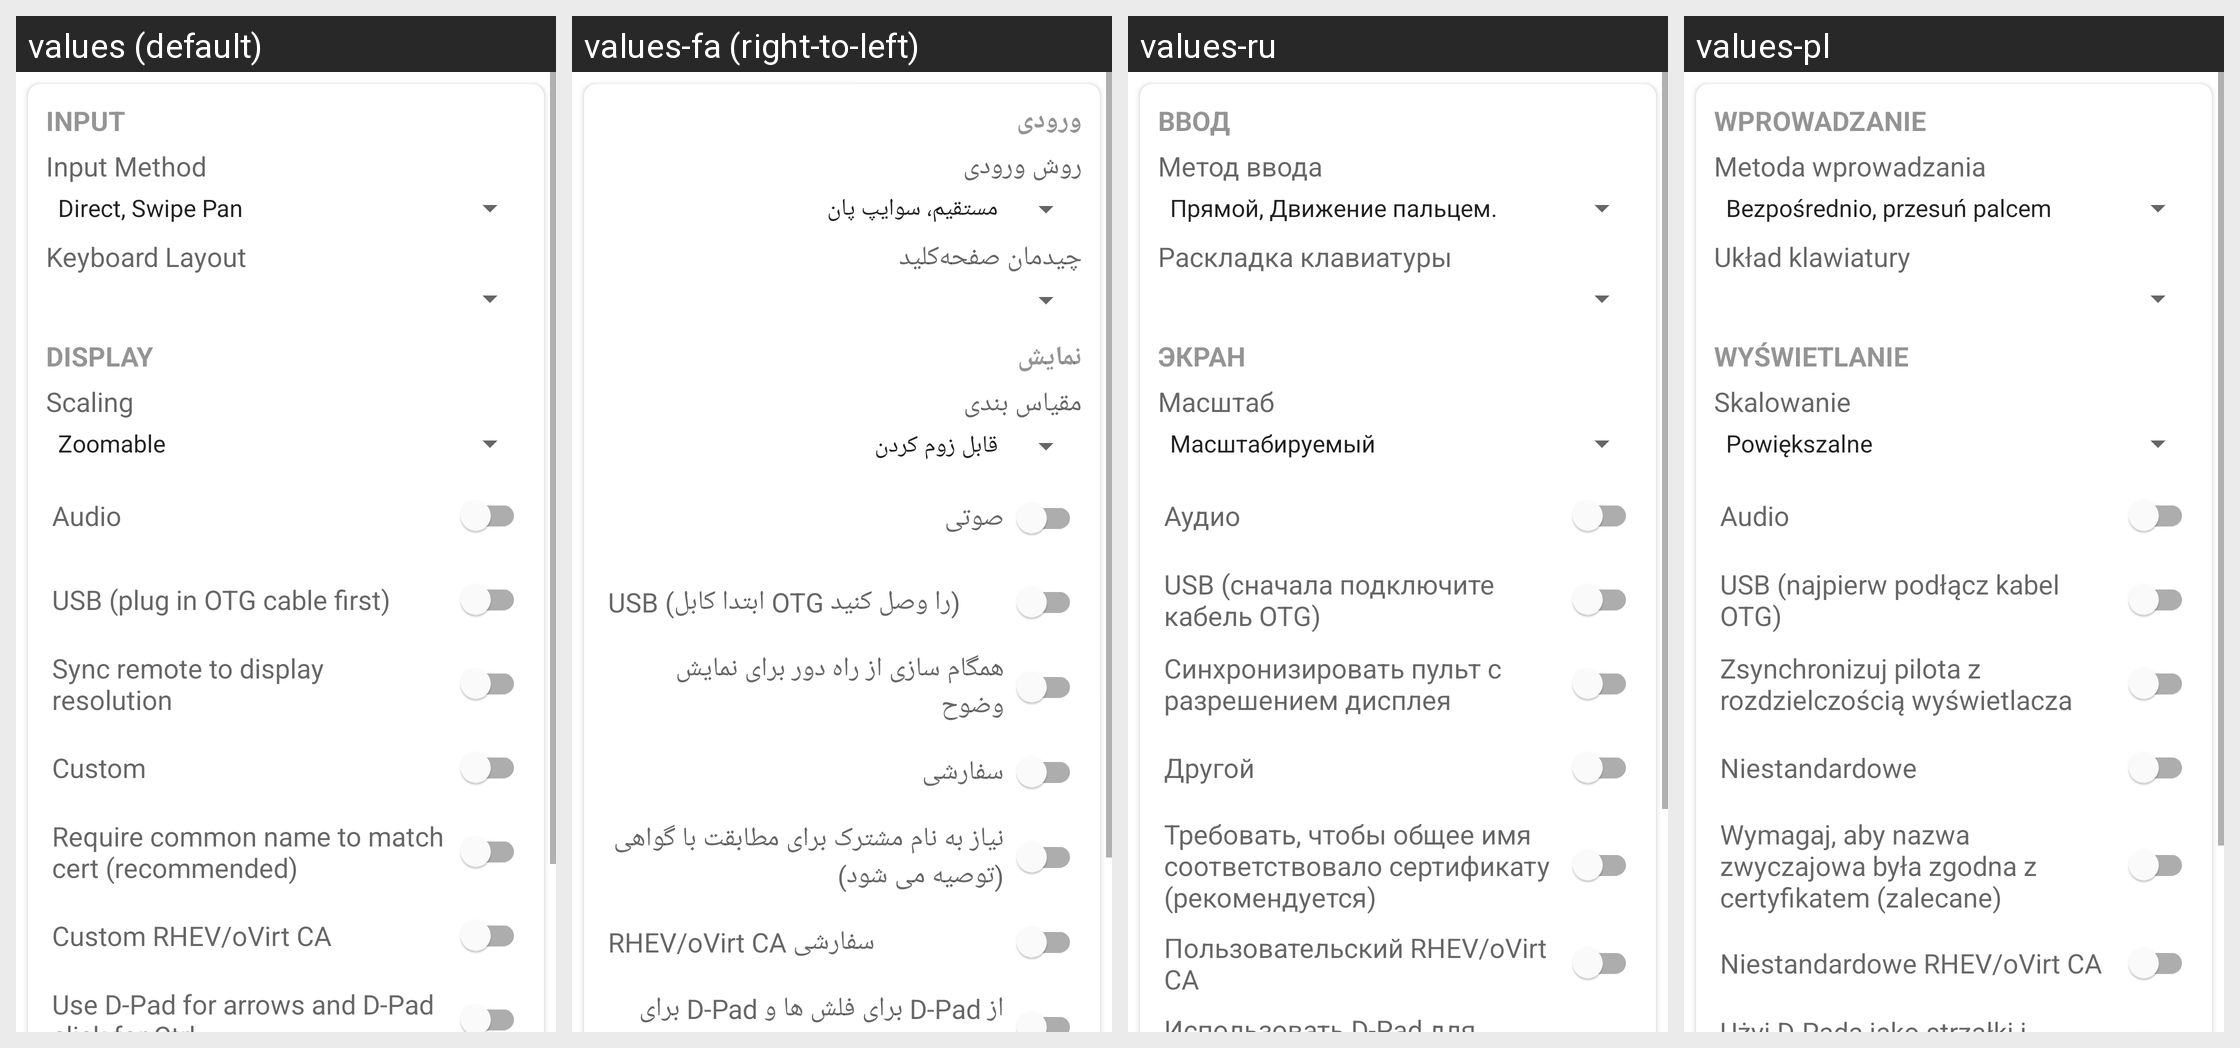

For this localized Android screen grid, give each drawn string resource with its value in every locale shown.
Android screen res/layout/advanced_settings_activity.xml rendered under 4 locales, left to right: values (default), values-fa (right-to-left), values-ru, values-pl. Device: Nexus 5 (rendered at 1080×1920; each locale shown at half size, 540×960, under a caption strip naming it); theme Theme.MaterialComponents.DayNight.NoActionBar.
Other locales in the repository, not shown: values-af, values-ar, values-bg, values-bn, values-ca, values-cs, values-cy, values-da, values-de, values-el, values-es, values-et, values-fi, values-fil, values-fr, values-gu, values-hi, values-hr, values-hu, values-in, values-is, values-it, values-iw, values-ja, values-kn, values-ko, values-ml, values-mr, values-ms, values-nb, values-ne, values-nl, values-pt, values-pt-rBR, values-ro, values-sk, values-sr, values-sv, values-sw, values-ta, values-te, values-th, values-tr, values-uk, values-ur, values-vi, values-zh-rCN, values-zh-rTW, values-zu.
Strings drawn on this screen, with the default value and each locale's value (text and hints the layout hard-codes, and strings that could not be matched under every locale, appear in the picture but are not listed):

section_input
  values: Input
  values-fa: ورودی
  values-ru: Ввод
  values-pl: Wprowadzanie

input_methods
  values: Input Method
  values-fa: روش ورودی
  values-ru: Метод ввода
  values-pl: Metoda wprowadzania

keyboard_layout_map
  values: Keyboard Layout
  values-fa: چیدمان صفحه‌کلید
  values-ru: Раскладка клавиатуры
  values-pl: Układ klawiatury

section_display
  values: Display
  values-fa: نمایش
  values-ru: Экран
  values-pl: Wyświetlanie

scaling
  values: Scaling
  values-fa: مقیاس بندی
  values-ru: Масштаб
  values-pl: Skalowanie

audio
  values: Audio
  values-fa: صوتی
  values-ru: Аудио
  values-pl: Audio

usb
  values: USB (plug in OTG cable first)
  values-fa: USB (ابتدا کابل OTG را وصل کنید)
  values-ru: USB (сначала подключите кабель OTG)
  values-pl: USB (najpierw podłącz kabel OTG)

auto_request_new_res
  values: Sync remote to display resolution
  values-fa: همگام سازی از راه دور برای نمایش وضوح
  values-ru: Синхронизировать пульт с разрешением дисплея
  values-pl: Zsynchronizuj pilota z rozdzielczością wyświetlacza

rdp_geom_custom
  values: Custom
  values-fa: سفارشی
  values-ru: Другой
  values-pl: Niestandardowe

ssl_strict
  values: Require common name to match cert (recommended)
  values-fa: نیاز به نام مشترک برای مطابقت با گواهی (توصیه می شود)
  values-ru: Требовать, чтобы общее имя соответствовало сертификату (рекомендуется)
  values-pl: Wymagaj, aby nazwa zwyczajowa była zgodna z certyfikatem (zalecane)

ca_ovirt_use_custom
  values: Custom RHEV/oVirt CA
  values-fa: RHEV/oVirt CA سفارشی
  values-ru: Пользовательский RHEV/oVirt CA
  values-pl: Niestandardowe RHEV/oVirt CA
